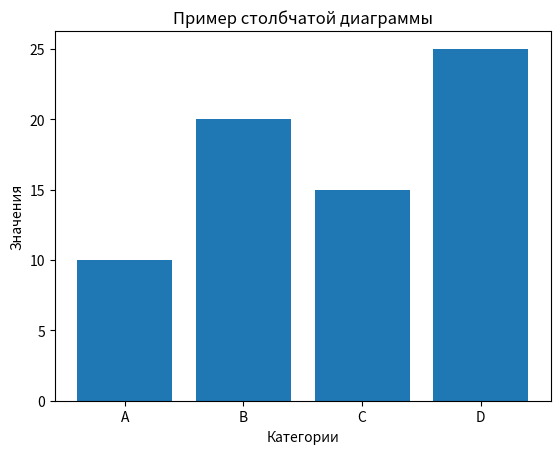

This figure's Python source:

import numpy as np

# Создание массива чисел
array = np.array([1, 2, 3, 4, 5])

# Выполнение математических операций
sum_array = np.sum(array)
mean_array = np.mean(array)
std_array = np.std(array)

print(f"Сумма массива: {sum_array}")
print(f"Среднее значение массива: {mean_array}")
print(f"Стандартное отклонение массива: {std_array}")


import matplotlib.pyplot as plt

# Пример данных для визуализации
categories = ['A', 'B', 'C', 'D']
values = [10, 20, 15, 25]

# Создание столбчатой диаграммы
plt.bar(categories, values)
plt.title('Пример столбчатой диаграммы')
plt.xlabel('Категории')
plt.ylabel('Значения')
plt.show()

